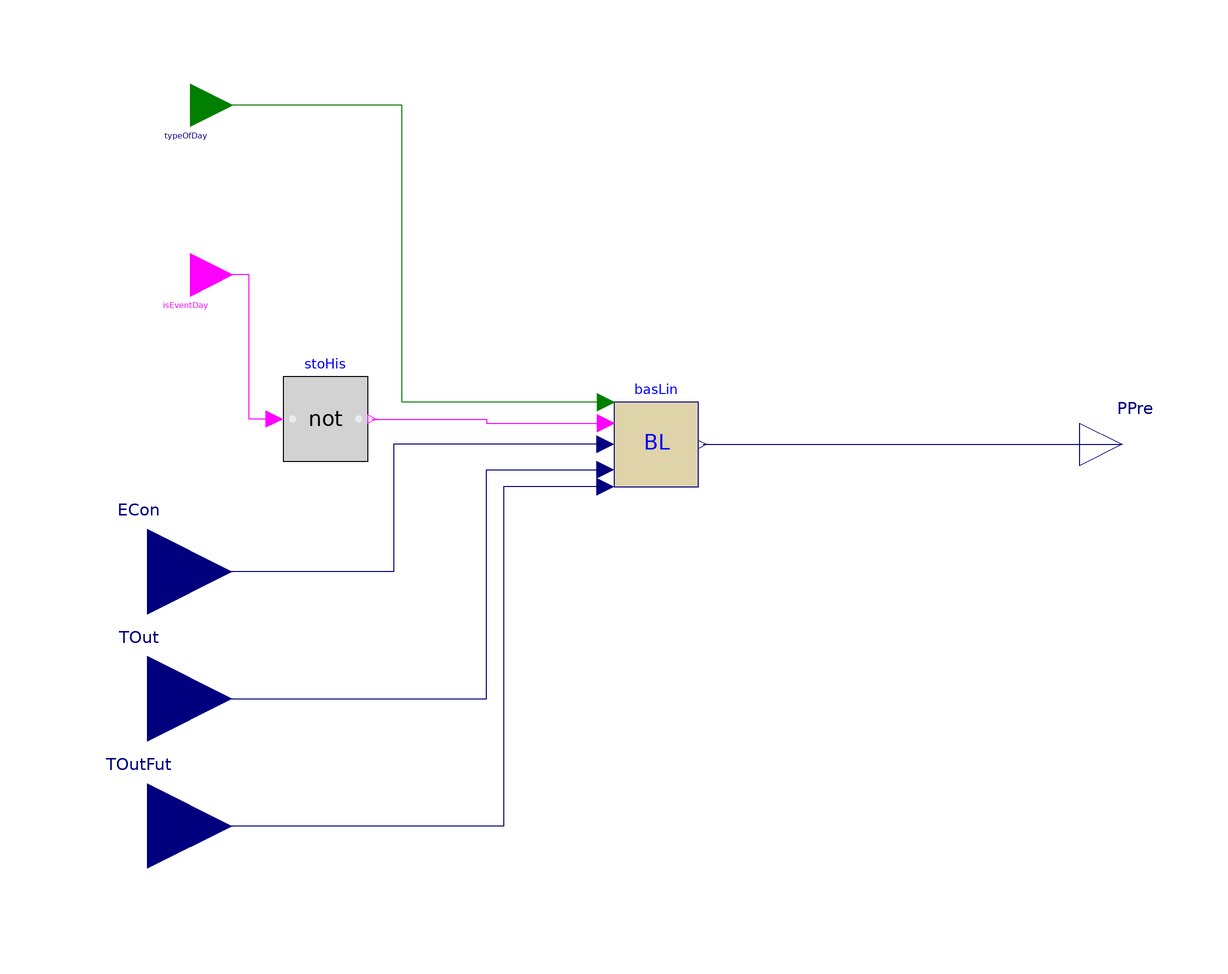

The component connection diagram of the Modelica model below, drawn from its own Placement and Line annotations.

block BaselinePrediction "Predicts the baseline consumption"
  extends Modelica.Blocks.Icons.DiscreteBlock;

  parameter Integer nSam
    "Number of intervals in a day for which baseline is computed";

  parameter Integer nPre(min=1)
    "Number of intervals for which future load need to be predicted (set to one to only predict current time, or to nSam to predict one day)";

  parameter BuildingsLite.Controls.Predictors.Types.PredictionModel predictionModel
    "Load prediction model";

  parameter Integer nHis(min=1) = 10 "Number of history terms to be stored";

  Modelica.Blocks.Interfaces.RealInput ECon(unit="J")
    "Consumed electrical energy"
    annotation (Placement(transformation(extent={{-140,-50},{-100,-10}}),
        iconTransformation(extent={{-120,-30},{-100,-10}})));
  Modelica.Blocks.Interfaces.RealOutput PPre[nPre](each unit="W")
    "Predicted power consumption for the current time interval"
    annotation (Placement(transformation(extent={{100,-10},{120,10}}),
        iconTransformation(extent={{100,-10},{120,10}})));

  Modelica.Blocks.Interfaces.RealInput TOutFut[nPre-1](each unit="K")
    if (predictionModel == BuildingsLite.Controls.Predictors.Types.PredictionModel.WeatherRegression)
    "Future outside air temperatures"
    annotation (Placement(
      transformation(extent={{-140,-110},{-100,-70}}),
      iconTransformation(extent={{-120,-100},{-100,-80}})));

  Modelica.Blocks.Interfaces.RealInput TOut(unit="K", displayUnit="degC")
  if (predictionModel == BuildingsLite.Controls.Predictors.Types.PredictionModel.WeatherRegression)
    "Outside air temperature"
    annotation (Placement(transformation(extent={{-140,-80},{-100,-40}}),
        iconTransformation(extent={{-120,-60},{-100,-40}})));

  BuildingsLite.Controls.Interfaces.DayTypeInput typeOfDay[integer((nPre-1)/nSam)+2] "Type of day for the current and the future days for which a prediction is to be made.
    Typically, this has dimension 2 for predictions up to and including 24 hours, and 2+n for any additional day"
  annotation (
      Placement(transformation(extent={{-120,90},{-100,70}}),
        iconTransformation(extent={{-120,90},{-100,70}})));

  Modelica.Blocks.Interfaces.BooleanInput isEventDay
    "If true, this day remains an event day until midnight"
    annotation (Placement(transformation(extent={{-120,50},{-100,30}}),
        iconTransformation(extent={{-120,50},{-100,30}})));
protected
  BuildingsLite.Controls.Predictors.ElectricalLoad basLin(
    final nSam=nSam,
    final nPre=nPre,
    final nHis=nHis,
    final predictionModel=predictionModel) "Model that computes the base line"
    annotation (Placement(transformation(extent={{-10,-10},{10,10}})));
  Modelica.Blocks.Logical.Not stoHis
    "Boolean signal to set whether history should be stored"
    annotation (Placement(transformation(extent={{-88,-4},{-68,16}})));
equation
  connect(basLin.ECon, ECon) annotation (Line(
      points={{-12,0},{-62,0},{-62,-30},{-120,-30}},
      color={0,0,127},
      smooth=Smooth.None));
  connect(TOut, basLin.TOut) annotation (Line(
      points={{-120,-60},{-40,-60},{-40,-6},{-12,-6}},
      color={0,0,127},
      smooth=Smooth.None));
  connect(basLin.PPre, PPre) annotation (Line(
      points={{11,0},{110,0}},
      color={0,0,127},
      smooth=Smooth.None));
  connect(stoHis.u, isEventDay) annotation (Line(
      points={{-90,6},{-96,6},{-96,40},{-110,40}},
      color={255,0,255},
      smooth=Smooth.None));
  connect(stoHis.y, basLin.storeHistory) annotation (Line(
      points={{-67,6},{-40,6},{-40,5},{-12,5}},
      color={255,0,255},
      smooth=Smooth.None));
  connect(basLin.typeOfDay, typeOfDay) annotation (Line(
      points={{-12,10},{-60,10},{-60,80},{-110,80}},
      color={0,127,0},
      smooth=Smooth.None));
  connect(basLin.TOutFut, TOutFut) annotation (Line(
      points={{-12,-10},{-36,-10},{-36,-90},{-120,-90}},
      color={0,0,127},
      smooth=Smooth.None));
  annotation (Icon(coordinateSystem(preserveAspectRatio=false, extent={{-100,-100},
            {100,100}}),
                   graphics={Text(
          extent={{-70,64},{74,-54}},
          textColor={0,0,255},
          textString="BL")}),
    Documentation(info="<html>
<p>
Block that computes the baseline for a demand response client.
This implementation computes the 10/10 average baseline.
This baseline is the average of the consumed power of the previous
10 days for the same time interval. For example, if the base line is
computed every 1 hour, then there are 24 baseline values for each day.
Separate baselines are computed for any types of days.
The type of day is an input signal received from the connector
<code>typeOfDay</code>, and must be equal to any value defined
in
<a href=\"modelica://BuildingsLite.Controls.Types.Day\">
BuildingsLite.Controls.Types.Day</a>.
</p>
<p>
If a day is an event day, then any hour of this day after the event signal
is received is excluded from the baseline computation.
Storing history terms for the base line resumes at midnight.
</p>
<p>
If no history term is present for the current time interval and
the current type of day, then the predicted power consumption
<code>PPre</code> will be zero.
</p>
</html>", revisions="<html>
<ul>
<li>
March 29, 2024, by Michael Wetter:<br/>
Refactored implementation to avoid an infinite event iteration in OpenModelica.<br/>
This is for
<a href=\"https://github.com/lbl-srg/modelica-buildings/issues/3754\">#3754</a>.
</li>
<li>
March 20, 2014 by Michael Wetter:<br/>
First implementation.
</li>
</ul>
</html>"));
end BaselinePrediction;